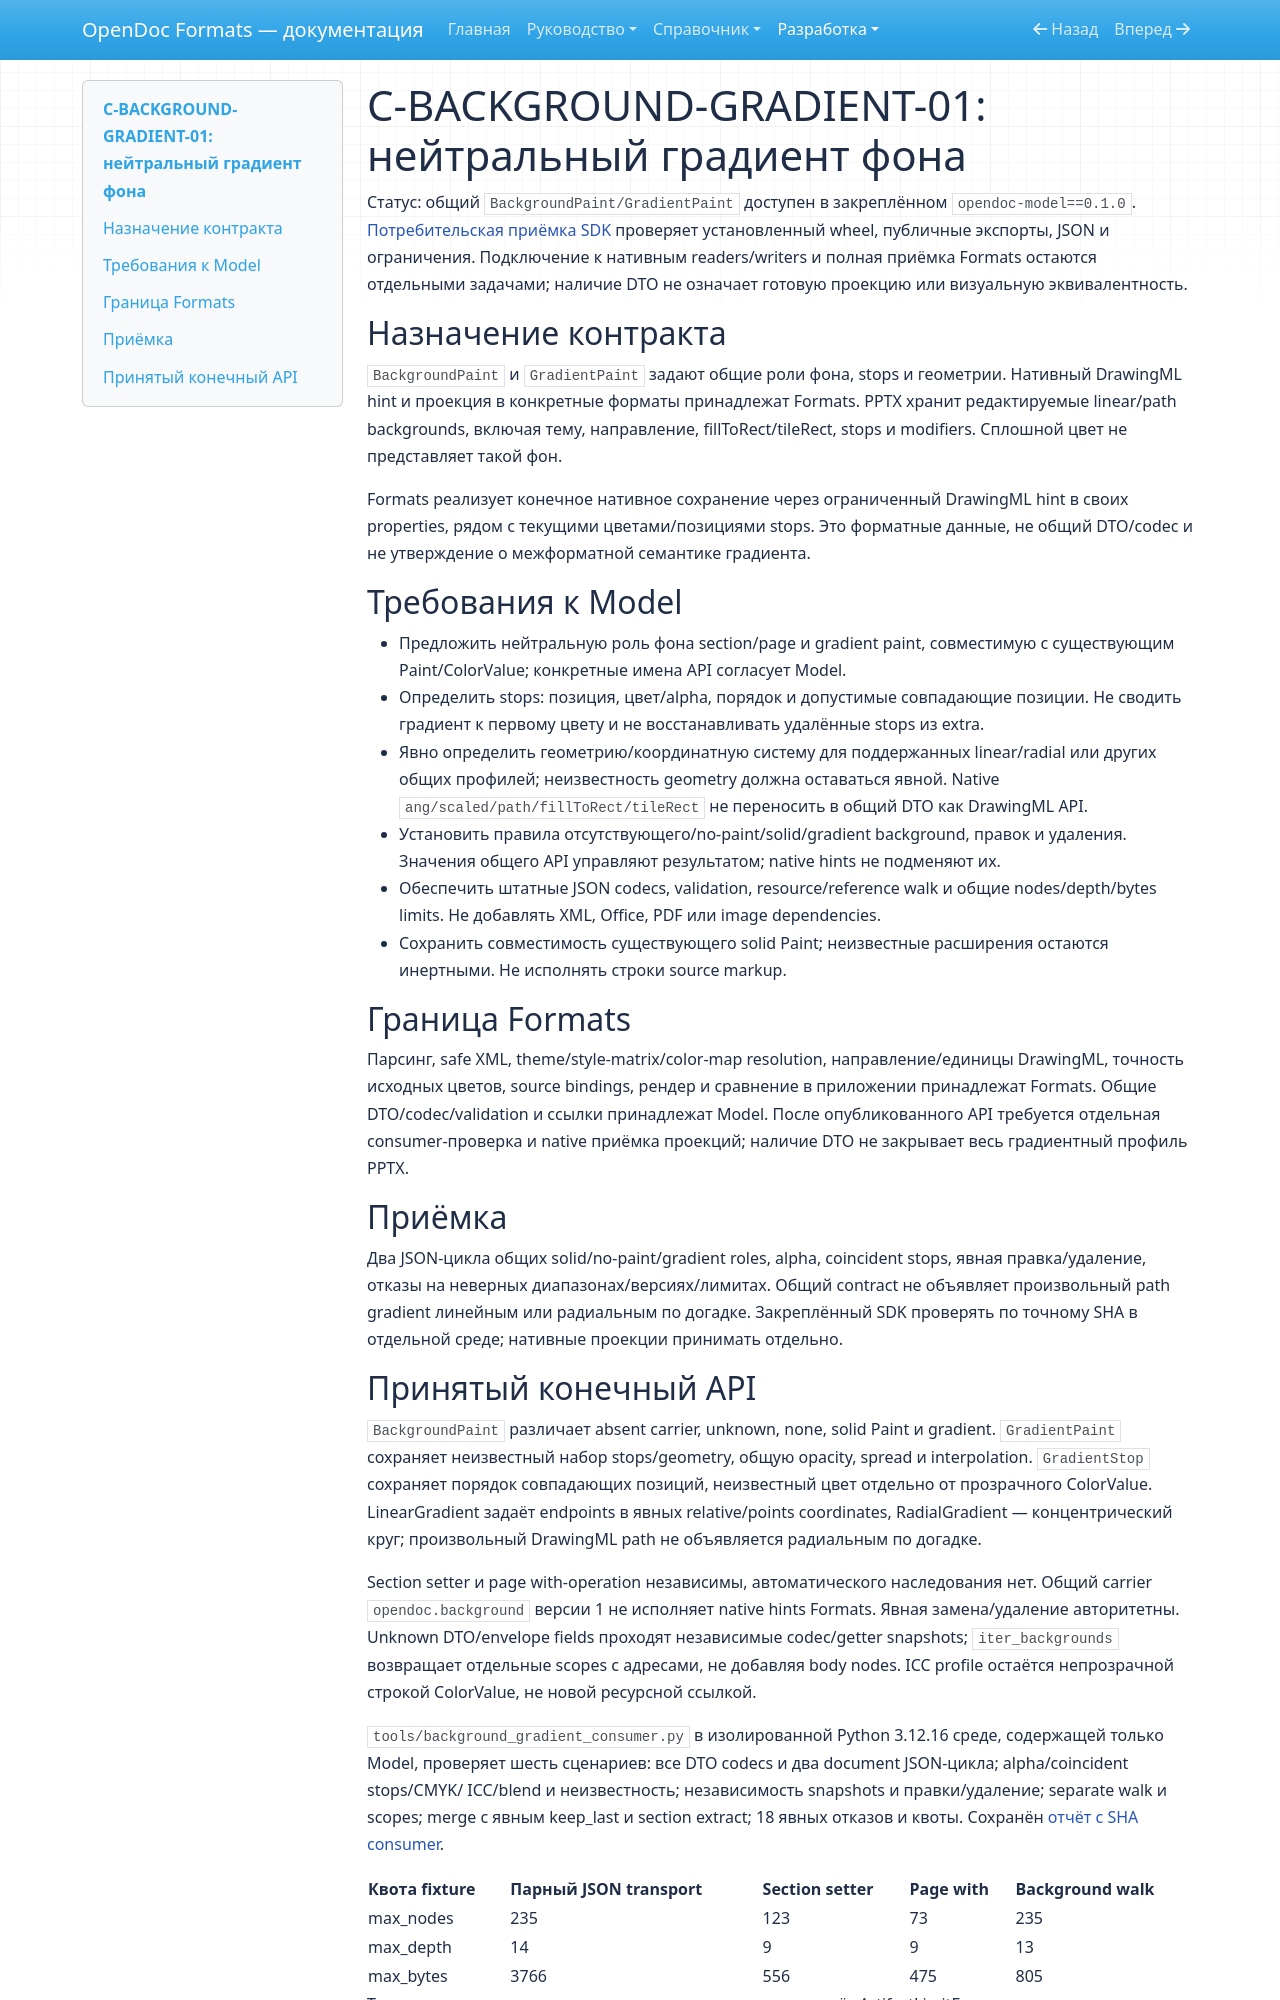

repository: SergeiLitvinov/opendoc-formats · page: development/gradient-background-contract/index.html · generator: mkdocs

# C-BACKGROUND-GRADIENT-01: нейтральный градиент фона

Статус: общий `BackgroundPaint/GradientPaint` доступен в закреплённом `opendoc-model==0.1.0`.
[Потребительская приёмка SDK](model-api-acceptance.json) проверяет установленный
wheel, публичные экспорты, JSON и ограничения. Подключение к нативным readers/writers
и полная приёмка Formats остаются отдельными задачами; наличие DTO не означает
готовую проекцию или визуальную эквивалентность.

## Назначение контракта

`BackgroundPaint` и `GradientPaint` задают общие роли фона, stops и геометрии.
Нативный DrawingML hint и проекция в конкретные форматы принадлежат Formats. PPTX хранит редактируемые linear/path backgrounds, включая тему, направление,
fillToRect/tileRect, stops и modifiers. Сплошной цвет не представляет такой фон.

Formats реализует конечное нативное сохранение через ограниченный DrawingML hint
в своих properties, рядом с текущими цветами/позициями stops. Это форматные данные,
не общий DTO/codec и не утверждение о межформатной семантике градиента.

## Требования к Model

- Предложить нейтральную роль фона section/page и gradient paint, совместимую с
  существующим Paint/ColorValue; конкретные имена API согласует Model.
- Определить stops: позиция, цвет/alpha, порядок и допустимые совпадающие позиции.
  Не сводить градиент к первому цвету и не восстанавливать удалённые stops из extra.
- Явно определить геометрию/координатную систему для поддержанных linear/radial
  или других общих профилей; неизвестность geometry должна оставаться явной.
  Native `ang/scaled/path/fillToRect/tileRect` не переносить в общий DTO как DrawingML API.
- Установить правила отсутствующего/no-paint/solid/gradient background, правок и
  удаления. Значения общего API управляют результатом; native hints не подменяют их.
- Обеспечить штатные JSON codecs, validation, resource/reference walk и общие
  nodes/depth/bytes limits. Не добавлять XML, Office, PDF или image dependencies.
- Сохранить совместимость существующего solid Paint; неизвестные расширения
  остаются инертными. Не исполнять строки source markup.

## Граница Formats

Парсинг, safe XML, theme/style-matrix/color-map resolution, направление/единицы
DrawingML, точность исходных цветов, source bindings, рендер и сравнение в приложении
принадлежат Formats. Общие DTO/codec/validation и ссылки принадлежат Model.
После опубликованного API требуется отдельная consumer-проверка и native приёмка
проекций; наличие DTO не закрывает весь градиентный профиль PPTX.

## Приёмка

Два JSON-цикла общих solid/no-paint/gradient roles, alpha, coincident stops,
явная правка/удаление, отказы на неверных диапазонах/версиях/лимитах. Общий
contract не объявляет произвольный path gradient линейным или радиальным по догадке.
Закреплённый SDK проверять по точному SHA в отдельной среде; нативные проекции принимать отдельно.
